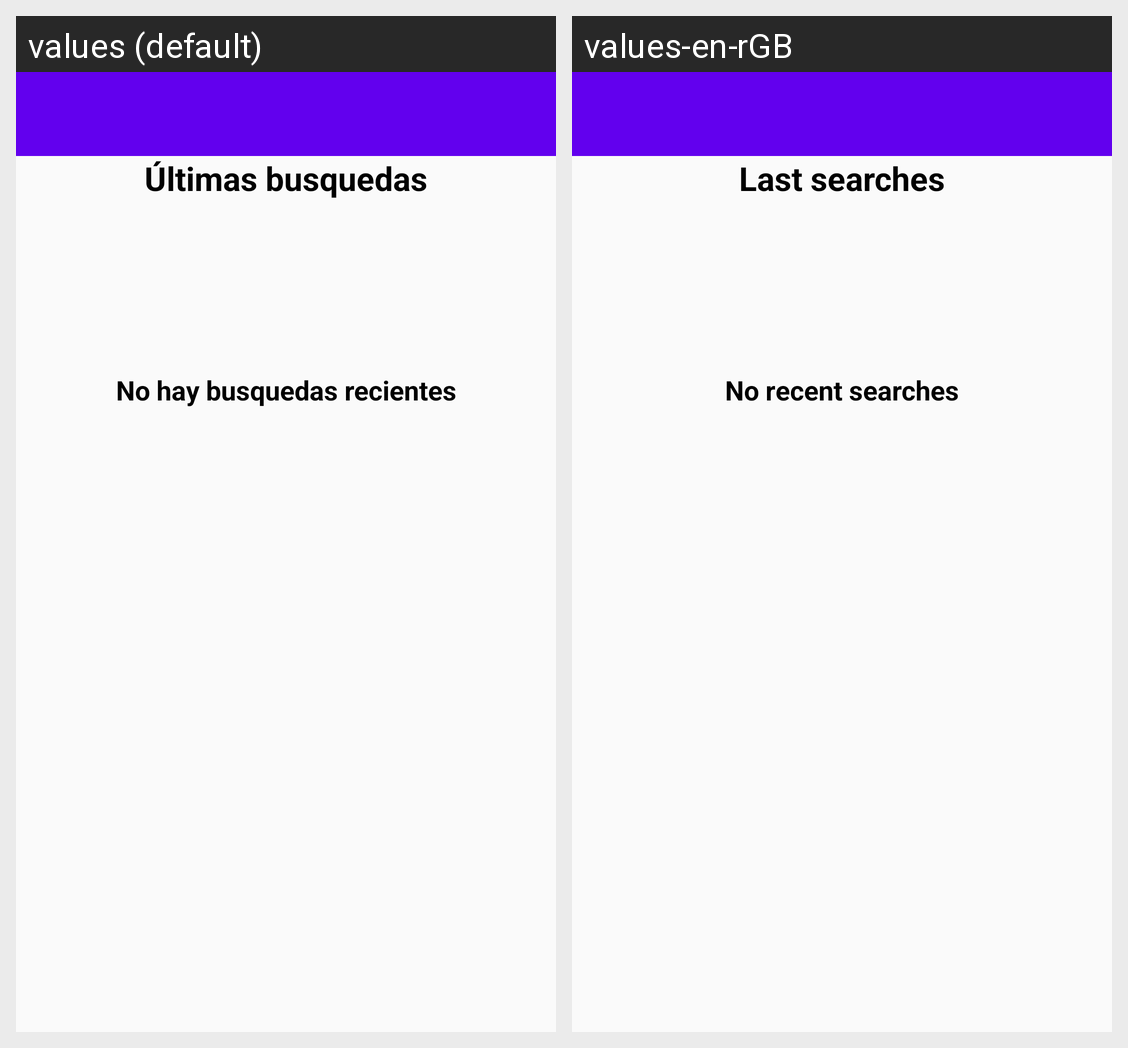

Strings drawn on this Android screen and how each of the app's shown locales translates them:
Android screen res/layout/activity_main.xml rendered under 2 locales, left to right: values (default), values-en-rGB. Device: Nexus 5 (rendered at 1080×1920; each locale shown at half size, 540×960, under a caption strip naming it); theme Theme.HotelScan.
Strings drawn on this screen, with the default value and each locale's value (text and hints the layout hard-codes, and strings that could not be matched under every locale, appear in the picture but are not listed):

reciente
  values: Últimas busquedas
  values-en-rGB: Last searches

reciente_vacio
  values: No hay busquedas recientes
  values-en-rGB: No recent searches
